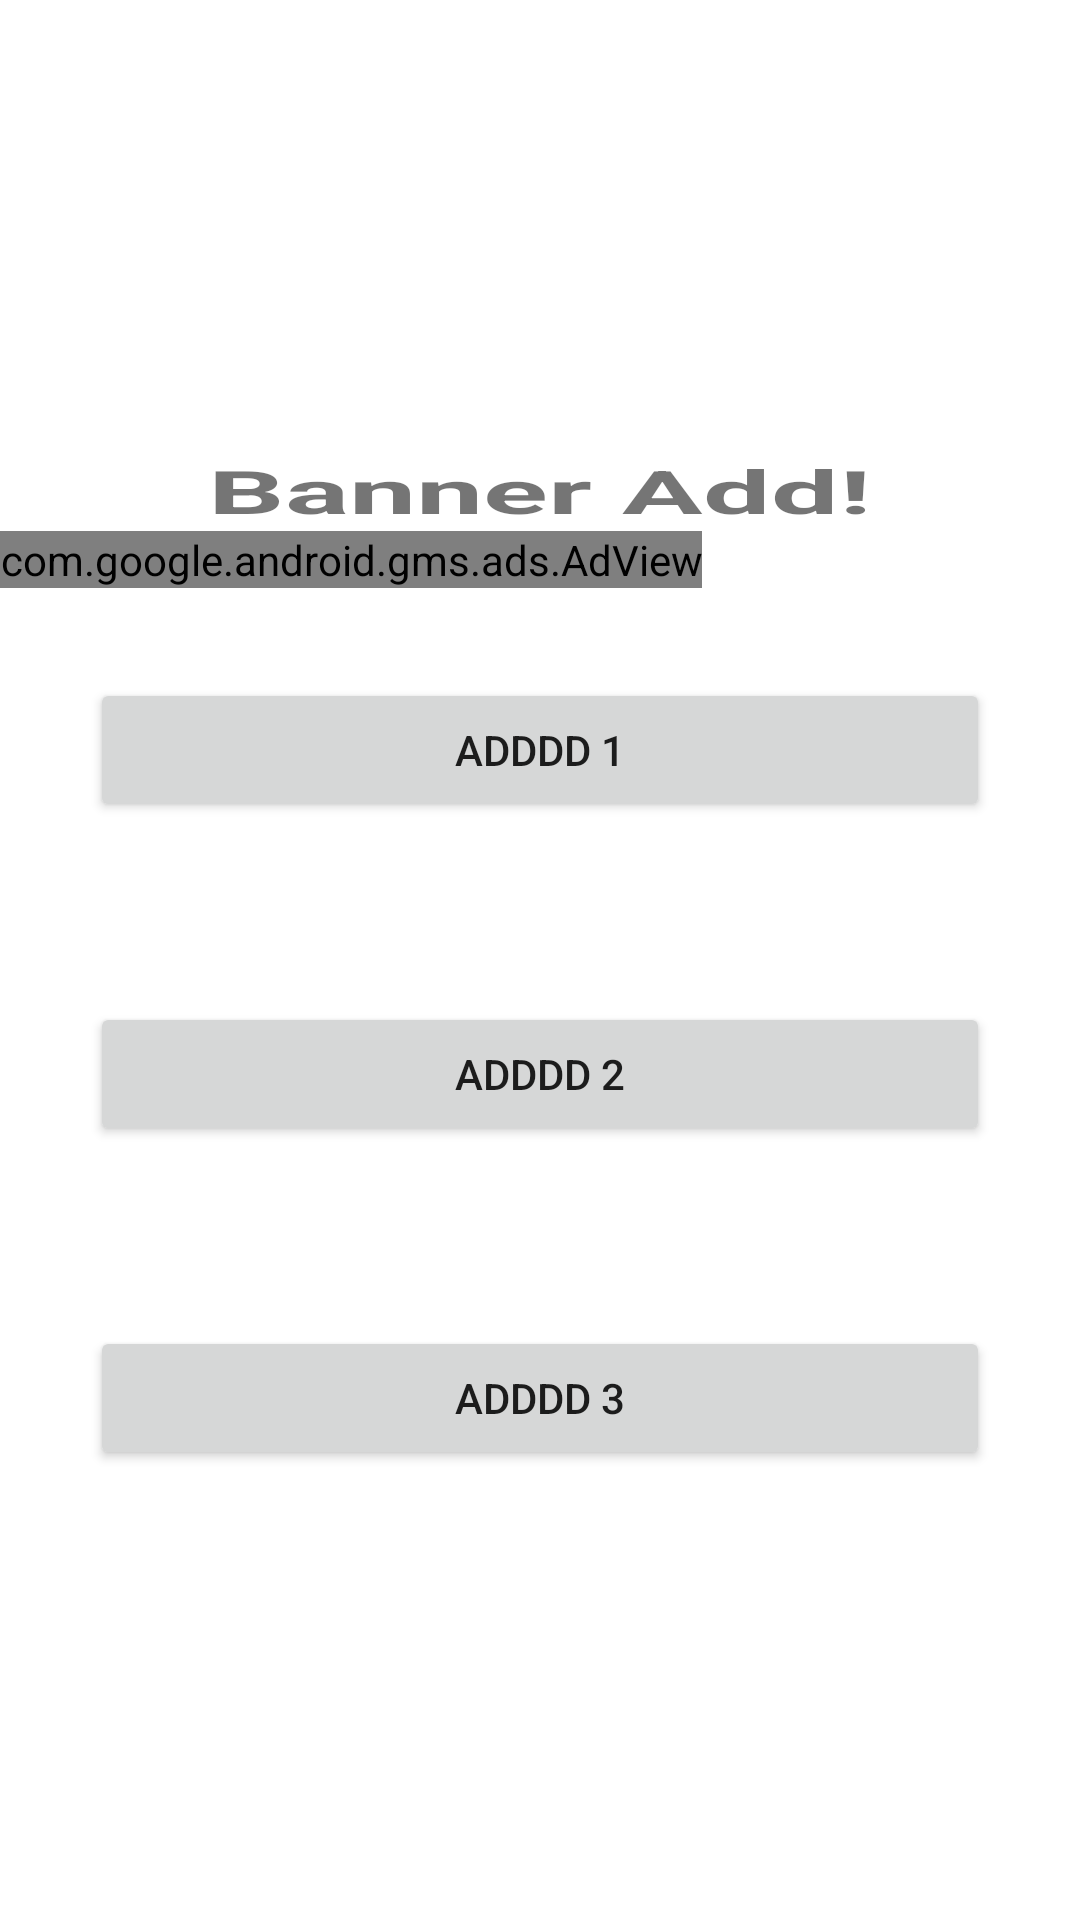

This screen was rendered from an Android layout file. Write that file and the resources it references.
<!-- AndroidManifest.xml: application theme Theme.Admob_Ads -->
<!-- res/layout/activity_main.xml -->
<?xml version="1.0" encoding="utf-8"?>
<LinearLayout xmlns:android="http://schemas.android.com/apk/res/android"
    xmlns:app="http://schemas.android.com/apk/res-auto"
    xmlns:tools="http://schemas.android.com/tools"
    android:layout_width="match_parent"
    android:layout_height="match_parent"
    android:orientation="vertical"
    tools:context=".MainActivity">

    <TextView
        android:layout_width="wrap_content"
        android:layout_height="wrap_content"
        android:layout_gravity="center"
        android:layout_marginTop="150dp"
        android:text="Banner Add!"
        android:textScaleX="2"
        android:textSize="20sp"
        android:textStyle="bold"
        app:layout_constraintBottom_toBottomOf="parent"
        app:layout_constraintLeft_toLeftOf="parent"
        app:layout_constraintRight_toRightOf="parent"
        app:layout_constraintTop_toTopOf="parent" />

    <com.google.android.gms.ads.AdView
        xmlns:ads="http://schemas.android.com/apk/res-auto"
        android:id="@+id/adView"
        android:layout_width="wrap_content"
        android:layout_height="wrap_content"
        android:layout_alignParentBottom="true"
        android:layout_centerHorizontal="true"
        ads:adSize="BANNER"
        ads:adUnitId="ca-app-pub-3940256099942544/6300978111"></com.google.android.gms.ads.AdView>


    <Button
        android:id="@+id/btnadd1"
        android:layout_width="match_parent"
        android:layout_height="wrap_content"
        android:layout_margin="30dp"
        android:text="Adddd 1" />

    <Button
        android:id="@+id/btnadd2"
        android:layout_width="match_parent"
        android:layout_height="wrap_content"
        android:layout_margin="30dp"
        android:text="Adddd 2" />

    <Button
        android:id="@+id/btnadd3"
        android:layout_width="match_parent"
        android:layout_height="wrap_content"
        android:layout_margin="30dp"
        android:text="Adddd 3" />

</LinearLayout>
<!-- resources referenced by this layout -->
<resources>
  <style name="Theme.Admob_Ads" parent="Theme.MaterialComponents.DayNight.NoActionBar">
          
          <item name="colorPrimary">@color/purple_500</item>
          <item name="colorPrimaryVariant">@color/purple_700</item>
          <item name="colorOnPrimary">@color/white</item>
          
          <item name="colorSecondary">@color/teal_200</item>
          <item name="colorSecondaryVariant">@color/teal_700</item>
          <item name="colorOnSecondary">@color/black</item>
          
          <item name="android:statusBarColor" tools:targetApi="l">?attr/colorPrimaryVariant</item>
          
      </style>
  <!-- not gathered from this repository: default colours our renderer supplied (Android Studio template values) -->
  <color name="purple_500">#FF6200EE</color>
  <color name="purple_700">#FF3700B3</color>
  <color name="teal_200">#FF03DAC5</color>
  <color name="teal_700">#FF018786</color>
  <color name="black">#FF000000</color>
  <color name="white">#FFFFFFFF</color>
</resources>
